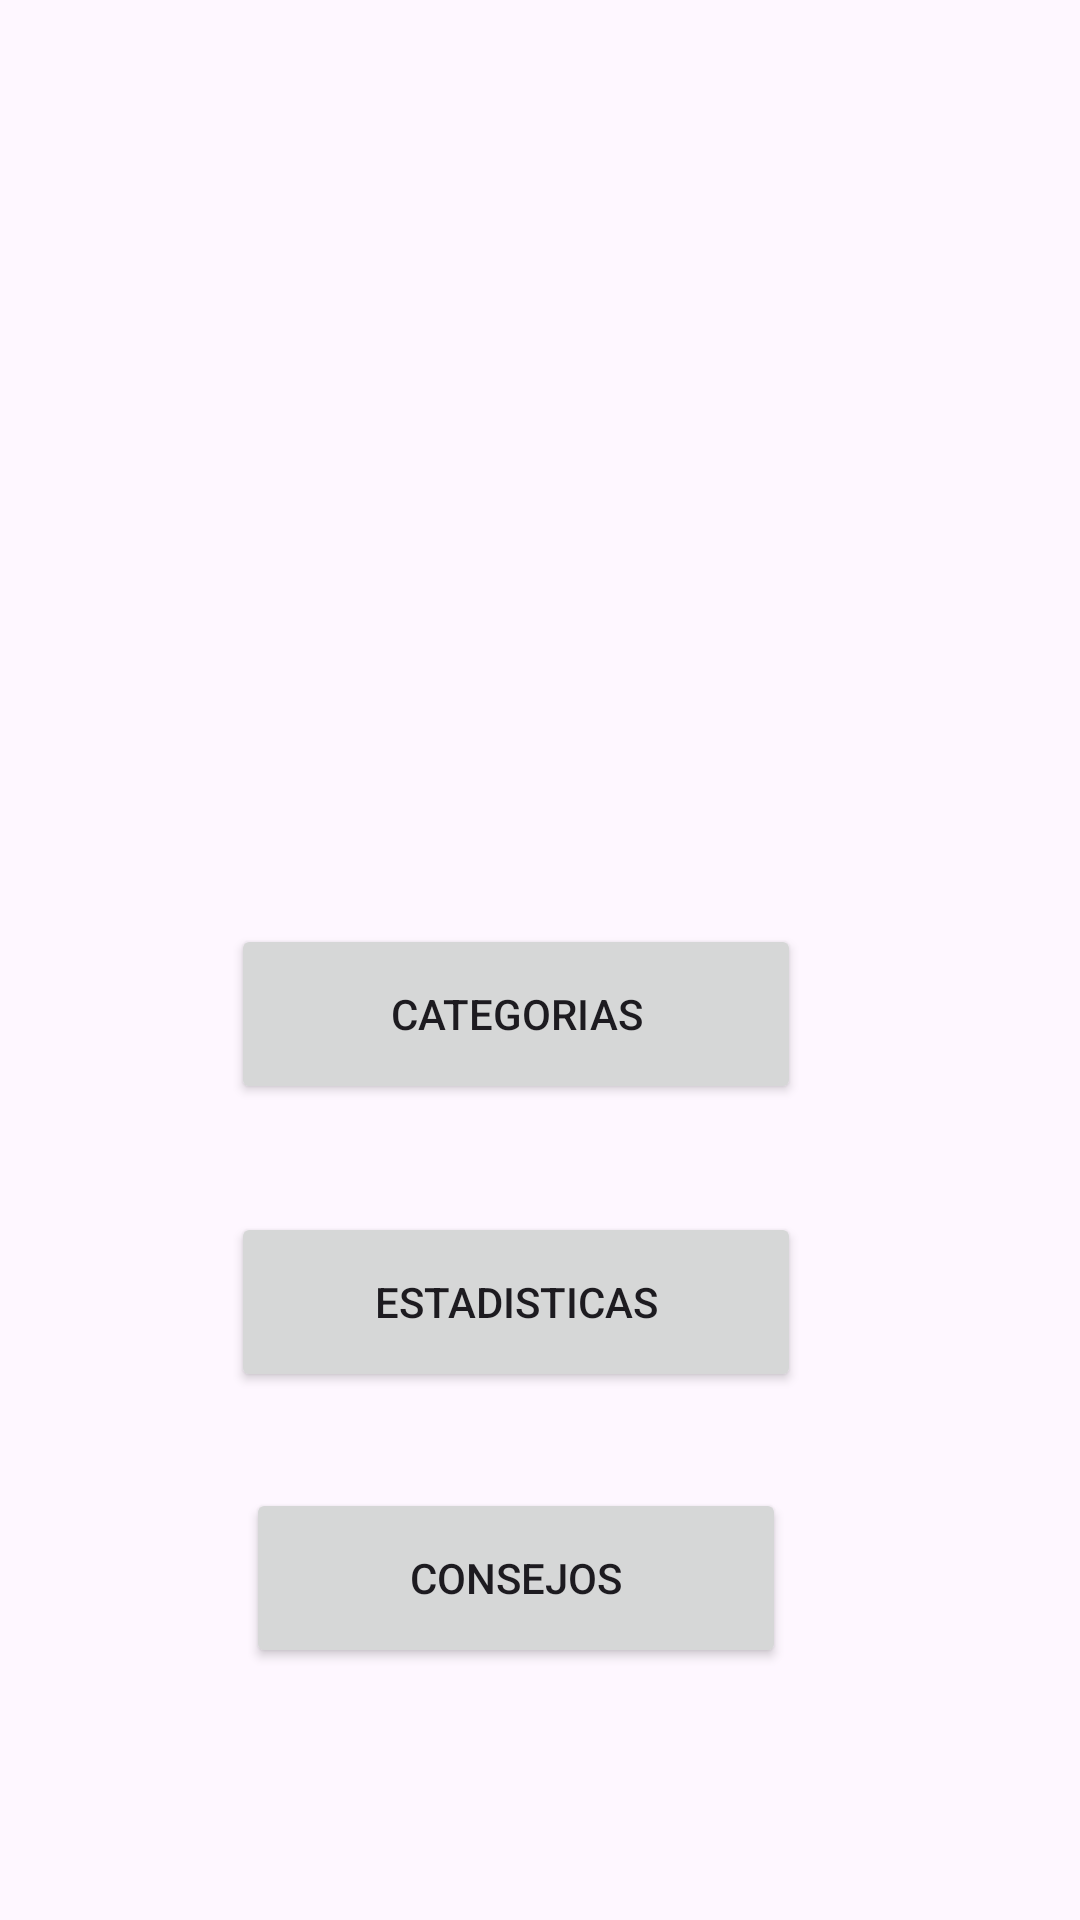

Produce the Android XML layout that renders to this screen, including the resource entries it uses.
<!-- AndroidManifest.xml: application theme Theme.Eco_recicla -->
<!-- res/layout/activity_principal.xml -->
<?xml version="1.0" encoding="utf-8"?>
<androidx.constraintlayout.widget.ConstraintLayout
    xmlns:android="http://schemas.android.com/apk/res/android"
    xmlns:app="http://schemas.android.com/apk/res-auto"
    xmlns:tools="http://schemas.android.com/tools"
    android:id="@+id/main"
    android:layout_width="match_parent"
    android:layout_height="match_parent"
    tools:context=".Principal">

    <ImageView
        android:id="@+id/imageView13"
        android:layout_width="wrap_content"
        android:layout_height="wrap_content"
        app:layout_constraintBottom_toBottomOf="parent"
        app:layout_constraintEnd_toEndOf="parent"
        app:layout_constraintStart_toStartOf="parent"
        app:layout_constraintTop_toTopOf="parent"
        app:srcCompat="@drawable/pantalla_principal" />

    <LinearLayout
        android:layout_width="match_parent"
        android:layout_height="match_parent"
        android:layout_marginTop="8dp"
        android:layout_marginStart="16dp"
        android:layout_marginEnd="32dp"
        android:layout_marginBottom="8dp"
        android:orientation="vertical">

        <Space
            android:layout_width="match_parent"
            android:layout_height="300dp" />

        <Button
            android:id="@+id/button16"
            android:layout_width="190dp"
            android:layout_height="60dp"
            android:layout_gravity="center"
            app:cornerRadius="@dimen/cardview_default_radius"
            android:text="Categorias" />

        <Space
            android:layout_width="match_parent"
            android:layout_height="36dp" />

        <Button
            android:id="@+id/button17"
            android:layout_width="190dp"
            android:layout_height="60dp"
            android:layout_gravity="center"
            app:cornerRadius="@dimen/cardview_default_radius"
            android:text="Estadisticas" />

        <Space
            android:layout_width="match_parent"
            android:layout_height="32dp" />

        <Button
            android:id="@+id/button18"
            android:layout_width="180dp"
            android:layout_height="60dp"
            android:layout_gravity="center"
            app:cornerRadius="@dimen/cardview_default_radius"
            android:text="Consejos" />

        <Space
            android:layout_width="match_parent"
            android:layout_height="74dp" />

        <Button
            android:id="@+id/button19"
            android:layout_width="200dp"
            android:layout_height="60dp"
            android:layout_gravity="center"
            app:cornerRadius="@dimen/cardview_default_radius"
            android:text="Cerrar sesion" />
    </LinearLayout>
</androidx.constraintlayout.widget.ConstraintLayout>
<!-- resources referenced by this layout -->
<resources>
  <style name="Theme.Eco_recicla" parent="Base.Theme.Eco_recicla" />
  <style name="Base.Theme.Eco_recicla" parent="Theme.Material3.DayNight.NoActionBar">
          
          
      </style>
</resources>
